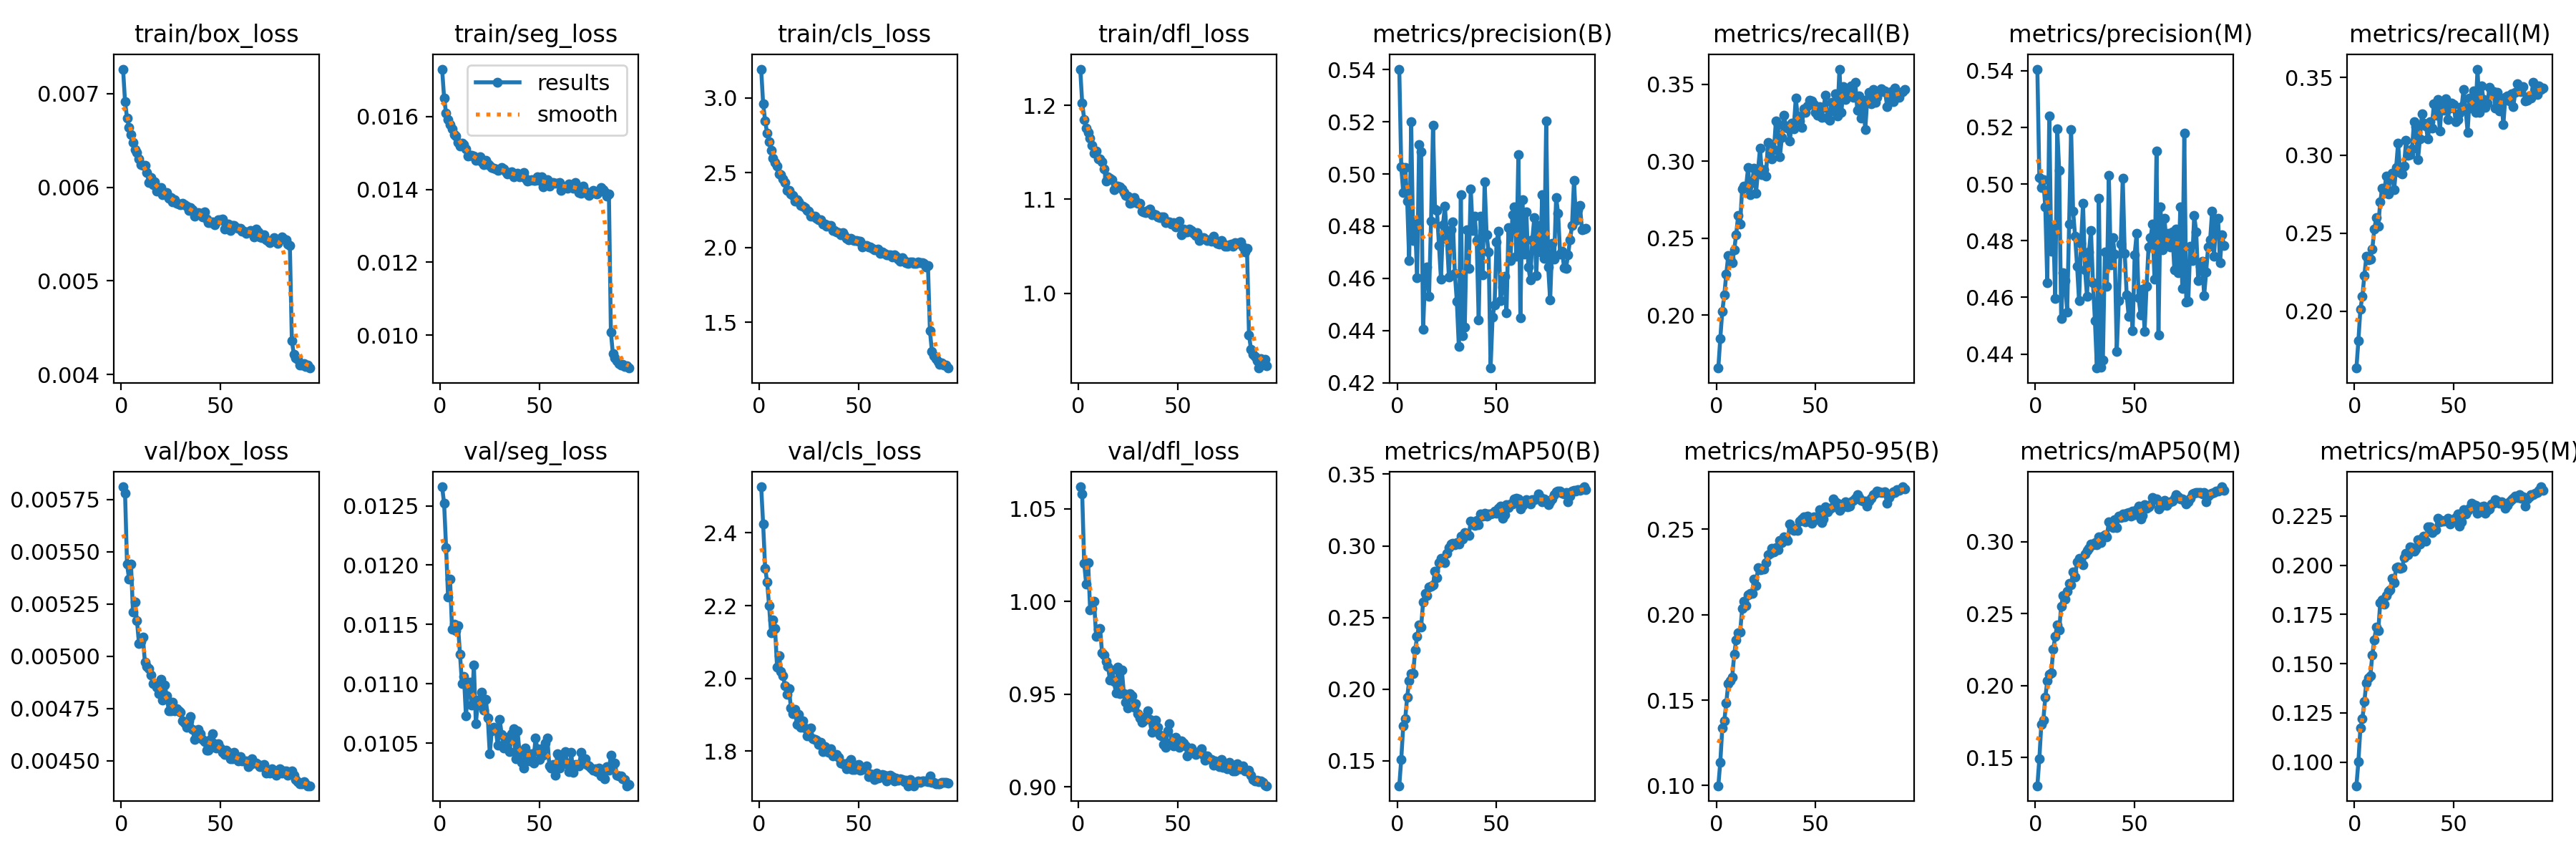

Data behind this chart, as committed beside it:
epoch, time, train/box_loss, train/seg_loss, train/cls_loss, train/dfl_loss, metrics/precision(B), metrics/recall(B), metrics/mAP50(B), metrics/mAP50-95(B), metrics/precision(M), metrics/recall(M), metrics/mAP50(M), metrics/mAP50-95(M), val/box_loss, val/seg_loss, val/cls_loss, val/dfl_loss, lr/pg0, lr/pg1, lr/pg2
1, 340.9, 0.00726, 0.0173, 3.194, 1.239, 0.5402, 0.1656, 0.1326, 0.09988, 0.5406, 0.1634, 0.1303, 0.08797, 0.00581, 0.01266, 2.527, 1.062, 4.6351e-05, 4.6351e-05, 4.6351e-05
2, 674.6, 0.00691, 0.01651, 2.961, 1.203, 0.5027, 0.1849, 0.151, 0.1137, 0.5023, 0.1809, 0.149, 0.1001, 0.00578, 0.01252, 2.424, 1.058, 9.18931e-05, 9.18931e-05, 9.18931e-05
3, 1004, 0.00674, 0.01609, 2.847, 1.185, 0.4928, 0.2025, 0.1744, 0.1335, 0.4988, 0.2012, 0.1731, 0.1172, 0.00544, 0.01215, 2.303, 1.02, 9.10813e-05, 9.10813e-05, 9.10813e-05
4, 1331, 0.00664, 0.01591, 2.765, 1.176, 0.5025, 0.213, 0.1795, 0.1378, 0.5015, 0.2093, 0.1761, 0.1218, 0.00537, 0.01173, 2.266, 1.009, 9.01219e-05, 9.01219e-05, 9.01219e-05
5, 1657, 0.00656, 0.01577, 2.706, 1.172, 0.4896, 0.2266, 0.1946, 0.1483, 0.4918, 0.2228, 0.1917, 0.1307, 0.00544, 0.01188, 2.199, 1.021, 8.91625e-05, 8.91625e-05, 8.91625e-05
6, 1986, 0.00648, 0.01567, 2.649, 1.166, 0.4668, 0.2388, 0.206, 0.1596, 0.4653, 0.235, 0.2031, 0.1403, 0.00521, 0.01146, 2.125, 0.9955, 8.82032e-05, 8.82032e-05, 8.82032e-05
7, 2313, 0.0064, 0.0155, 2.599, 1.157, 0.52, 0.2369, 0.2107, 0.1612, 0.5239, 0.2329, 0.2077, 0.1428, 0.00526, 0.0115, 2.162, 0.9961, 8.72438e-05, 8.72438e-05, 8.72438e-05
8, 2642, 0.00637, 0.01547, 2.567, 1.149, 0.4745, 0.2339, 0.211, 0.1636, 0.4762, 0.2332, 0.2088, 0.1438, 0.00517, 0.01145, 2.136, 1, 8.62844e-05, 8.62844e-05, 8.62844e-05
9, 2976, 0.0063, 0.01529, 2.545, 1.151, 0.4808, 0.2424, 0.2272, 0.1767, 0.4854, 0.2396, 0.2251, 0.1542, 0.00506, 0.01149, 2.031, 0.9812, 8.53251e-05, 8.53251e-05, 8.53251e-05
10, 3308, 0.00624, 0.0152, 2.492, 1.143, 0.4603, 0.2524, 0.2368, 0.1853, 0.4595, 0.2524, 0.2344, 0.1621, 0.00507, 0.01125, 2.063, 0.985, 8.43657e-05, 8.43657e-05, 8.43657e-05
11, 3640, 0.00623, 0.01527, 2.488, 1.143, 0.5112, 0.2649, 0.2449, 0.1896, 0.5195, 0.2599, 0.2422, 0.1686, 0.00509, 0.011, 2.019, 0.9854, 8.34063e-05, 8.34063e-05, 8.34063e-05
12, 3976, 0.00623, 0.01523, 2.461, 1.14, 0.5085, 0.2595, 0.2431, 0.1897, 0.5048, 0.2545, 0.2388, 0.1667, 0.00497, 0.01106, 2.008, 0.9724, 8.24469e-05, 8.24469e-05, 8.24469e-05
13, 4310, 0.00616, 0.01512, 2.436, 1.133, 0.4404, 0.2821, 0.2607, 0.2035, 0.4524, 0.27, 0.2553, 0.1809, 0.00495, 0.01073, 1.98, 0.9713, 8.14876e-05, 8.14876e-05, 8.14876e-05
14, 4636, 0.00605, 0.01492, 2.381, 1.12, 0.4605, 0.2838, 0.267, 0.2079, 0.4687, 0.279, 0.2626, 0.1824, 0.00494, 0.01094, 1.956, 0.9675, 8.05282e-05, 8.05282e-05, 8.05282e-05
15, 4965, 0.0061, 0.01493, 2.384, 1.124, 0.4644, 0.2836, 0.2652, 0.2055, 0.466, 0.2762, 0.2602, 0.1802, 0.00491, 0.01101, 1.971, 0.9648, 7.95688e-05, 7.95688e-05, 7.95688e-05
16, 5295, 0.00603, 0.01493, 2.358, 1.123, 0.453, 0.2959, 0.2714, 0.2115, 0.4547, 0.2866, 0.2657, 0.1845, 0.00487, 0.01082, 1.918, 0.9576, 7.86095e-05, 7.86095e-05, 7.86095e-05
17, 5624, 0.00606, 0.01491, 2.348, 1.121, 0.4818, 0.2783, 0.2716, 0.2123, 0.4859, 0.2753, 0.2708, 0.1868, 0.00487, 0.01116, 1.904, 0.9629, 7.76501e-05, 7.76501e-05, 7.76501e-05
18, 5950, 0.00596, 0.0148, 2.308, 1.111, 0.5185, 0.2863, 0.2727, 0.2125, 0.5193, 0.2857, 0.2701, 0.1876, 0.00485, 0.01066, 1.915, 0.9568, 7.66907e-05, 7.66907e-05, 7.66907e-05
19, 6278, 0.00599, 0.01482, 2.319, 1.114, 0.4865, 0.2955, 0.2824, 0.2208, 0.4904, 0.2886, 0.279, 0.1933, 0.00482, 0.01086, 1.873, 0.9507, 7.57314e-05, 7.57314e-05, 7.57314e-05
20, 6606, 0.006, 0.0149, 2.305, 1.114, 0.4859, 0.2793, 0.2779, 0.2172, 0.4816, 0.2778, 0.2757, 0.1913, 0.00489, 0.01082, 1.901, 0.9645, 7.4772e-05, 7.4772e-05, 7.4772e-05
21, 6937, 0.00592, 0.01475, 2.282, 1.113, 0.4726, 0.2941, 0.2883, 0.2277, 0.4711, 0.2921, 0.2859, 0.1987, 0.00479, 0.01093, 1.865, 0.9505, 7.38126e-05, 7.38126e-05, 7.38126e-05
22, 7267, 0.00594, 0.01467, 2.274, 1.111, 0.4597, 0.3084, 0.2911, 0.2265, 0.4588, 0.3079, 0.2883, 0.1991, 0.00486, 0.01078, 1.883, 0.9629, 7.28533e-05, 7.28533e-05, 7.28533e-05
23, 7597, 0.00594, 0.0148, 2.267, 1.107, 0.4804, 0.2913, 0.2893, 0.2269, 0.4791, 0.2889, 0.2874, 0.1984, 0.00481, 0.01087, 1.864, 0.9501, 7.18939e-05, 7.18939e-05, 7.18939e-05
24, 7924, 0.00588, 0.0147, 2.246, 1.104, 0.4877, 0.2947, 0.2881, 0.2265, 0.4932, 0.2878, 0.2842, 0.1987, 0.00474, 0.01071, 1.843, 0.9456, 7.09345e-05, 7.09345e-05, 7.09345e-05
25, 8248, 0.00589, 0.01466, 2.241, 1.103, 0.4751, 0.2902, 0.2946, 0.2306, 0.4698, 0.293, 0.2916, 0.2037, 0.00474, 0.01041, 1.846, 0.9428, 6.99752e-05, 6.99752e-05, 6.99752e-05
26, 8578, 0.00584, 0.01461, 2.21, 1.096, 0.4605, 0.3122, 0.299, 0.2349, 0.4603, 0.3094, 0.294, 0.2061, 0.00478, 0.0106, 1.863, 0.9503, 6.90158e-05, 6.90158e-05, 6.90158e-05
27, 8900, 0.00587, 0.01459, 2.21, 1.096, 0.4787, 0.3076, 0.3012, 0.236, 0.476, 0.2998, 0.2956, 0.2053, 0.00474, 0.01063, 1.834, 0.949, 6.80564e-05, 6.80564e-05, 6.80564e-05
28, 9231, 0.00583, 0.01457, 2.21, 1.102, 0.4816, 0.3017, 0.3018, 0.2386, 0.4837, 0.3002, 0.2985, 0.2093, 0.00475, 0.01062, 1.832, 0.9428, 6.70971e-05, 6.70971e-05, 6.70971e-05
29, 9559, 0.00582, 0.01453, 2.197, 1.098, 0.462, 0.3074, 0.301, 0.2369, 0.465, 0.304, 0.2978, 0.2089, 0.00474, 0.01048, 1.83, 0.9449, 6.61377e-05, 6.61377e-05, 6.61377e-05
30, 9886, 0.00581, 0.01455, 2.184, 1.096, 0.4511, 0.3262, 0.3024, 0.2392, 0.4517, 0.3216, 0.2992, 0.2072, 0.00473, 0.0107, 1.819, 0.9397, 6.51783e-05, 6.51783e-05, 6.51783e-05
31, 10212, 0.00583, 0.0146, 2.188, 1.095, 0.4339, 0.3238, 0.3014, 0.238, 0.435, 0.3183, 0.2979, 0.2081, 0.00469, 0.01057, 1.825, 0.9372, 6.42189e-05, 6.42189e-05, 6.42189e-05
32, 10534, 0.00581, 0.01457, 2.158, 1.088, 0.492, 0.3029, 0.3067, 0.2436, 0.4951, 0.2971, 0.3035, 0.213, 0.00468, 0.01046, 1.8, 0.9349, 6.32596e-05, 6.32596e-05, 6.32596e-05
33, 10857, 0.0058, 0.01448, 2.155, 1.087, 0.438, 0.3154, 0.3046, 0.2421, 0.4354, 0.3105, 0.2995, 0.2109, 0.00466, 0.01054, 1.812, 0.9356, 6.23002e-05, 6.23002e-05, 6.23002e-05
34, 11180, 0.00575, 0.01443, 2.144, 1.086, 0.4413, 0.3301, 0.3094, 0.2456, 0.4379, 0.3266, 0.304, 0.2136, 0.00469, 0.01055, 1.807, 0.9381, 6.13408e-05, 6.13408e-05, 6.13408e-05
35, 11505, 0.00578, 0.01447, 2.145, 1.088, 0.4786, 0.3229, 0.3082, 0.2448, 0.4759, 0.3205, 0.3051, 0.2149, 0.00471, 0.01043, 1.796, 0.941, 6.03815e-05, 6.03815e-05, 6.03815e-05
36, 11833, 0.00576, 0.01448, 2.147, 1.089, 0.4637, 0.3213, 0.3073, 0.2434, 0.4639, 0.3188, 0.3036, 0.2121, 0.00465, 0.01058, 1.806, 0.9362, 5.94221e-05, 5.94221e-05, 5.94221e-05
37, 12161, 0.00569, 0.01434, 2.115, 1.083, 0.4943, 0.3134, 0.3171, 0.2532, 0.5031, 0.3104, 0.314, 0.2195, 0.0046, 0.01062, 1.788, 0.9295, 5.84627e-05, 5.84627e-05, 5.84627e-05
38, 12486, 0.00572, 0.01441, 2.115, 1.085, 0.4783, 0.325, 0.317, 0.2504, 0.4715, 0.3214, 0.3124, 0.2196, 0.00463, 0.01037, 1.788, 0.9342, 5.75034e-05, 5.75034e-05, 5.75034e-05
39, 12811, 0.00573, 0.01444, 2.106, 1.083, 0.4839, 0.3211, 0.3143, 0.2493, 0.481, 0.3175, 0.3097, 0.2166, 0.00465, 0.0106, 1.792, 0.9362, 5.6544e-05, 5.6544e-05, 5.6544e-05
40, 13136, 0.00572, 0.01434, 2.1, 1.081, 0.4744, 0.3409, 0.3175, 0.2506, 0.4752, 0.3329, 0.3153, 0.2178, 0.00463, 0.01042, 1.783, 0.9324, 5.55846e-05, 5.55846e-05, 5.55846e-05
41, 13464, 0.00568, 0.01439, 2.086, 1.08, 0.444, 0.3294, 0.3147, 0.2492, 0.4409, 0.3255, 0.3101, 0.218, 0.0046, 0.01034, 1.767, 0.928, 5.46253e-05, 5.46253e-05, 5.46253e-05
42, 13788, 0.00574, 0.01446, 2.098, 1.081, 0.4838, 0.3263, 0.322, 0.2548, 0.4589, 0.3358, 0.3178, 0.2238, 0.00459, 0.01029, 1.764, 0.9274, 5.36659e-05, 5.36659e-05, 5.36659e-05
43, 14116, 0.00566, 0.01431, 2.082, 1.081, 0.4613, 0.3218, 0.3208, 0.2558, 0.4789, 0.3158, 0.317, 0.2219, 0.00455, 0.01046, 1.765, 0.9229, 5.27065e-05, 5.27065e-05, 5.27065e-05
44, 14443, 0.00562, 0.01423, 2.062, 1.075, 0.497, 0.3342, 0.3226, 0.2572, 0.5021, 0.3329, 0.3194, 0.2229, 0.00455, 0.01039, 1.751, 0.9215, 5.17472e-05, 5.17472e-05, 5.17472e-05
45, 14769, 0.00562, 0.01425, 2.053, 1.076, 0.4767, 0.3317, 0.321, 0.2545, 0.4756, 0.329, 0.3175, 0.2222, 0.0046, 0.01035, 1.77, 0.9304, 5.07878e-05, 5.07878e-05, 5.07878e-05
46, 15095, 0.00563, 0.01427, 2.061, 1.076, 0.4701, 0.336, 0.3221, 0.2576, 0.4608, 0.3361, 0.3196, 0.2227, 0.00463, 0.01041, 1.778, 0.9342, 4.98284e-05, 4.98284e-05, 4.98284e-05
47, 15420, 0.0056, 0.01424, 2.05, 1.074, 0.4256, 0.3399, 0.3224, 0.2569, 0.4533, 0.3229, 0.3201, 0.2238, 0.00458, 0.01033, 1.749, 0.9242, 4.88691e-05, 4.88691e-05, 4.88691e-05
48, 15745, 0.00563, 0.01424, 2.049, 1.075, 0.4452, 0.3391, 0.3226, 0.2536, 0.4597, 0.3305, 0.318, 0.2208, 0.00456, 0.01054, 1.75, 0.922, 4.79097e-05, 4.79097e-05, 4.79097e-05
49, 16068, 0.00565, 0.01435, 2.048, 1.071, 0.4497, 0.3369, 0.3244, 0.2572, 0.4483, 0.3335, 0.3212, 0.2232, 0.00458, 0.01045, 1.762, 0.9266, 4.69503e-05, 4.69503e-05, 4.69503e-05
50, 16390, 0.00565, 0.01424, 2.043, 1.071, 0.4739, 0.3318, 0.3228, 0.2555, 0.4751, 0.3324, 0.3187, 0.2227, 0.00456, 0.01036, 1.764, 0.9234, 4.59909e-05, 4.59909e-05, 4.59909e-05
51, 16716, 0.00566, 0.01434, 2.042, 1.076, 0.4781, 0.3301, 0.3262, 0.2573, 0.4825, 0.3217, 0.3221, 0.2243, 0.00454, 0.01045, 1.748, 0.9213, 4.50316e-05, 4.50316e-05, 4.50316e-05
52, 17035, 0.00555, 0.01407, 2.002, 1.062, 0.4514, 0.3355, 0.3276, 0.2613, 0.4597, 0.3231, 0.3247, 0.226, 0.00453, 0.0104, 1.749, 0.9247, 4.40722e-05, 4.40722e-05, 4.40722e-05
53, 17358, 0.00561, 0.01419, 2.011, 1.068, 0.4566, 0.3287, 0.3193, 0.254, 0.4538, 0.3269, 0.3159, 0.2199, 0.00455, 0.0105, 1.754, 0.9236, 4.31128e-05, 4.31128e-05, 4.31128e-05
54, 17682, 0.00561, 0.01426, 2.012, 1.065, 0.4609, 0.3351, 0.3217, 0.2559, 0.4628, 0.3314, 0.3182, 0.2219, 0.00454, 0.01054, 1.76, 0.9223, 4.21535e-05, 4.21535e-05, 4.21535e-05
55, 18009, 0.00554, 0.0141, 2.001, 1.065, 0.4468, 0.343, 0.3285, 0.263, 0.448, 0.3424, 0.3259, 0.2281, 0.00451, 0.01031, 1.73, 0.9168, 4.11941e-05, 4.11941e-05, 4.11941e-05
56, 18335, 0.00559, 0.01418, 2.006, 1.069, 0.4795, 0.3281, 0.3266, 0.2601, 0.4639, 0.33, 0.3233, 0.2261, 0.00451, 0.01029, 1.737, 0.9184, 4.02347e-05, 4.02347e-05, 4.02347e-05
57, 18657, 0.00559, 0.01419, 1.995, 1.067, 0.4668, 0.3269, 0.3294, 0.2619, 0.4778, 0.3148, 0.3241, 0.2277, 0.00454, 0.01032, 1.736, 0.921, 3.92754e-05, 3.92754e-05, 3.92754e-05
58, 18982, 0.00557, 0.01416, 1.985, 1.064, 0.4844, 0.3381, 0.3295, 0.2626, 0.481, 0.3365, 0.3256, 0.2288, 0.00451, 0.01023, 1.721, 0.9187, 3.8316e-05, 3.8316e-05, 3.8316e-05
59, 19304, 0.00556, 0.01416, 1.985, 1.062, 0.4874, 0.3328, 0.333, 0.2676, 0.4858, 0.3301, 0.3306, 0.2315, 0.0045, 0.01041, 1.741, 0.9176, 3.73566e-05, 3.73566e-05, 3.73566e-05
60, 19629, 0.00556, 0.01419, 1.99, 1.065, 0.4685, 0.3441, 0.3332, 0.2662, 0.4664, 0.3415, 0.3299, 0.2309, 0.00452, 0.01029, 1.727, 0.9188, 3.63973e-05, 3.63973e-05, 3.63973e-05
... 35 more rows
